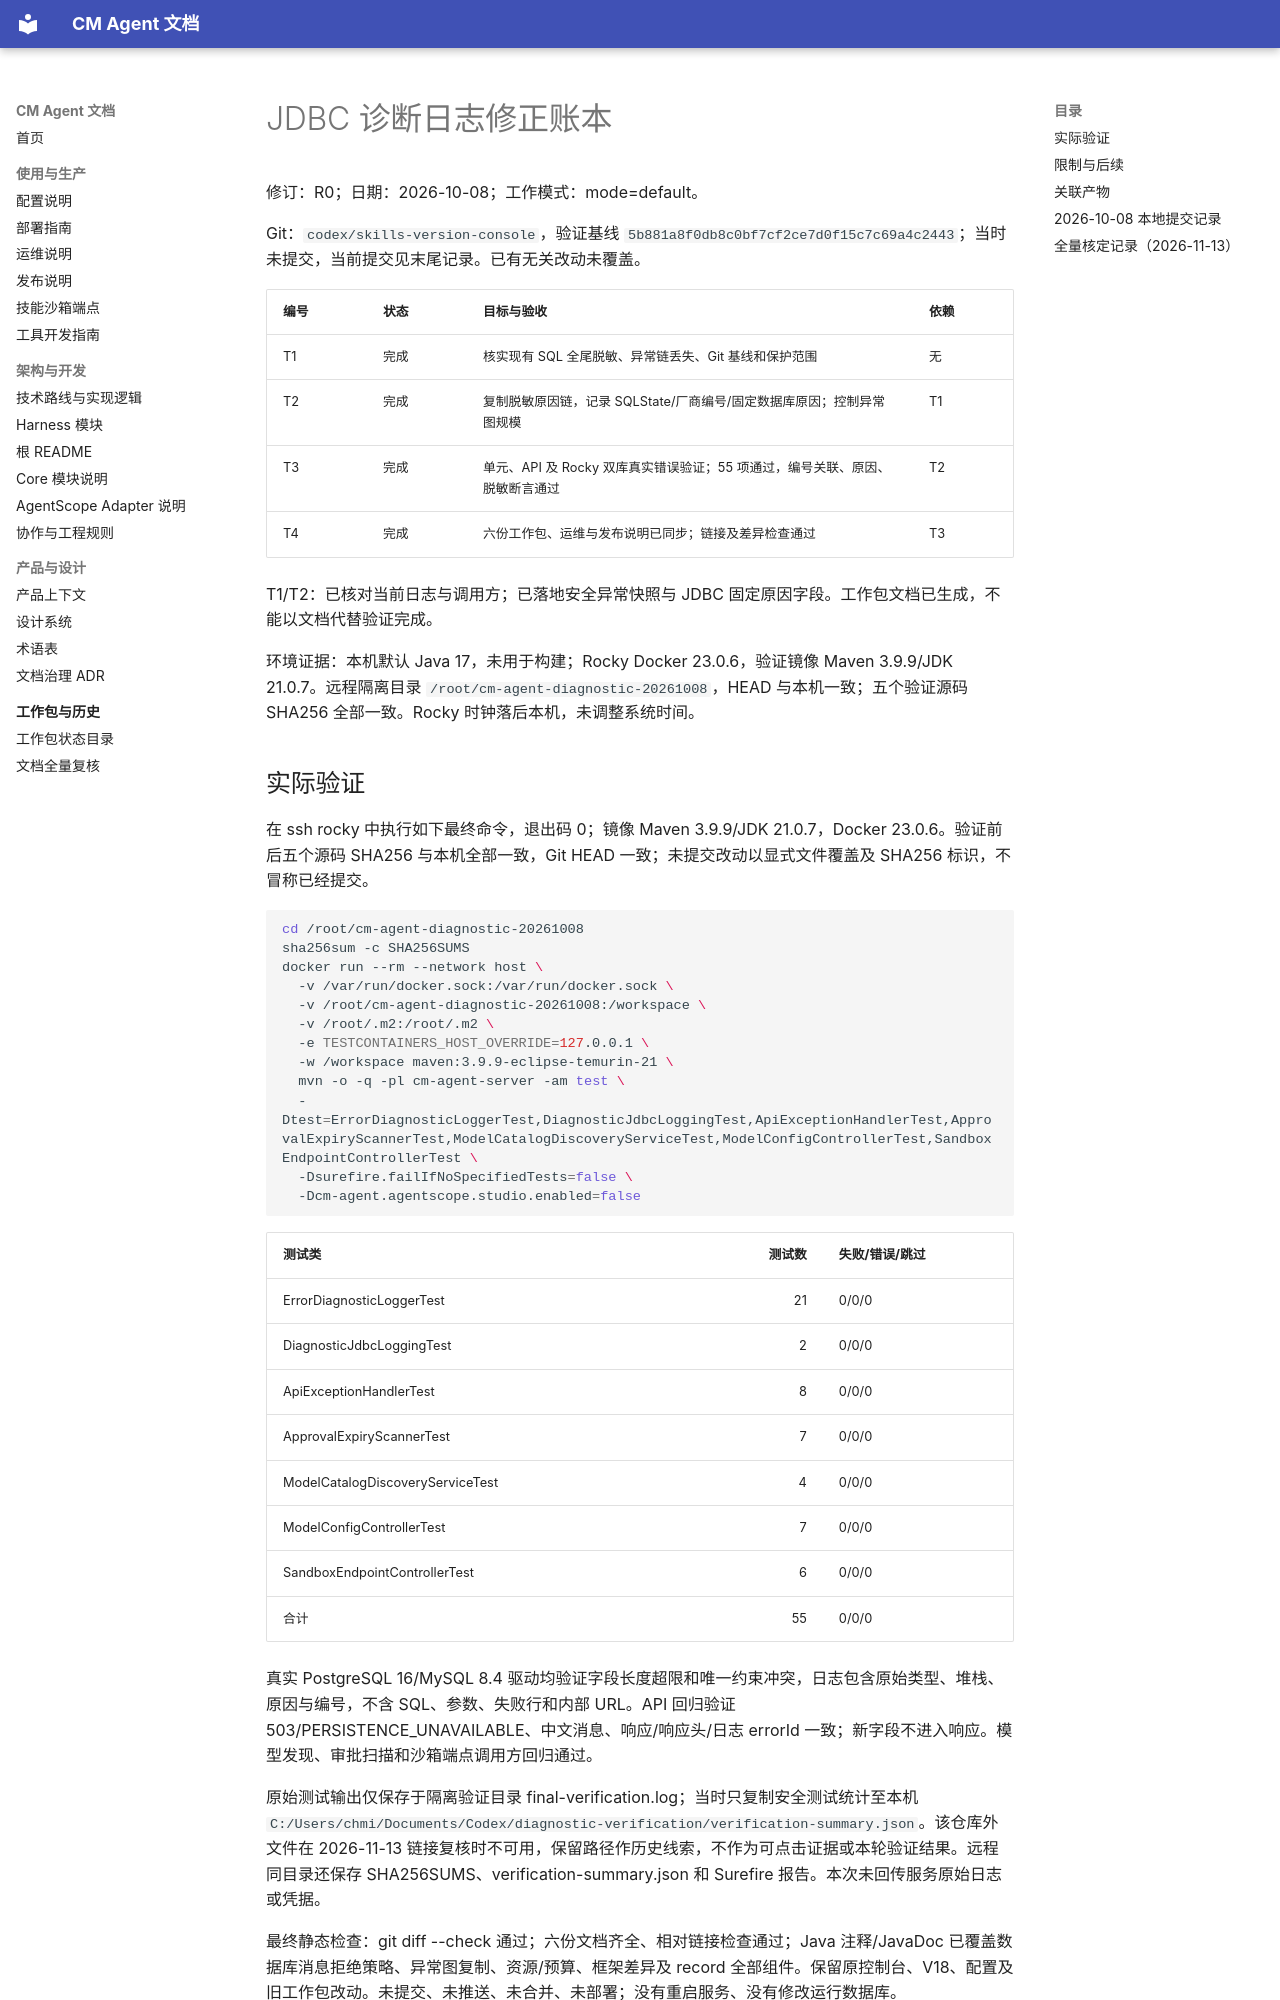

repository: cmming/cm-agent · page: superpowers/progress/2026-10-08-jdbc-diagnostic-ledger/index.html · generator: mkdocs

# JDBC 诊断日志修正账本

修订：R0；日期：2026-10-08；工作模式：mode=default。

Git：`codex/skills-version-console`，验证基线 `5b881a8f0db8c0bf7cf2ce7d0f15c7c69a4c2443`；当时未提交，当前提交见末尾记录。已有无关改动未覆盖。

| 编号 | 状态 | 目标与验收 | 依赖 |
|---|---|---|---|
| T1 | 完成 | 核实现有 SQL 全尾脱敏、异常链丢失、Git 基线和保护范围 | 无 |
| T2 | 完成 | 复制脱敏原因链，记录 SQLState/厂商编号/固定数据库原因；控制异常图规模 | T1 |
| T3 | 完成 | 单元、API 及 Rocky 双库真实错误验证；55 项通过，编号关联、原因、脱敏断言通过 | T2 |
| T4 | 完成 | 六份工作包、运维与发布说明已同步；链接及差异检查通过 | T3 |

T1/T2：已核对当前日志与调用方；已落地安全异常快照与 JDBC 固定原因字段。工作包文档已生成，不能以文档代替验证完成。

环境证据：本机默认 Java 17，未用于构建；Rocky Docker 23.0.6，验证镜像 Maven 3.9.9/JDK 21.0.7。远程隔离目录 `/root/cm-agent-diagnostic-20261008`，HEAD 与本机一致；五个验证源码 SHA256 全部一致。Rocky 时钟落后本机，未调整系统时间。
